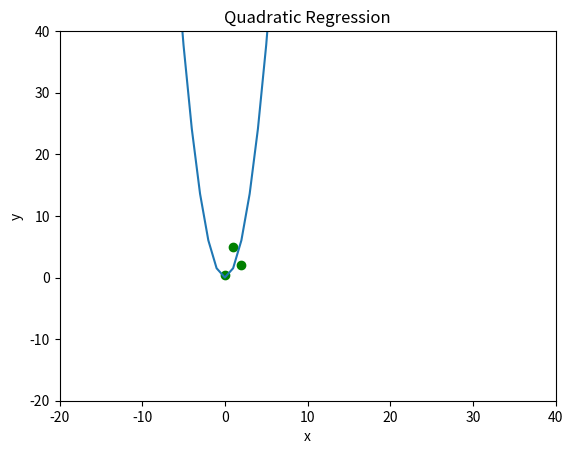

The matplotlib source for this figure:
import numpy as np
import matplotlib.pyplot as plt
import math

def xyAvg(d):#assumes that x increments as an integer
    sum = 0.0
    counter = 0
    for i in d:
        sum += i*counter
        counter += 1
    return sum/d.size

def xAvg(d):#assumes that x increments as an integer
    sum = 0.0
    for i in d:
        sum += 1
    return sum/d.size

def xsAvg(d):#x squared avg, assumes that x increments as an integer
    sum = 0.0
    counter  = 0
    for i in d:
        sum += math.pow(counter,2)
        counter += 1
    return sum/d.size

def yAvg(d):
    sum = 0
    for i in d:
        sum += i
    return sum/d.size

fig1 = plt.figure()

dataNum = 3
d = 10*np.random.rand(dataNum, 1)#10=x&y limit and # of points. 3=# of points * 3     

xAvg = xAvg(d) #x avg
xsAvg = xsAvg(d) #x^2 avg
xyAvg = xyAvg(d) #xy avg
yAvg = yAvg(d) #y avg
xxxAvg=xAvg*xsAvg #x^3 avg
#y=Ax^2+Bx+C
A=((xsAvg*yAvg*xsAvg)-(xAvg*yAvg*xxxAvg))/((xsAvg*xsAvg*xsAvg)-(math.pow(xxxAvg,2)))
B=((xAvg*yAvg*math.pow(xsAvg,2))-(xsAvg*yAvg*xsAvg*xAvg))/((xsAvg*xsAvg*xsAvg)-(math.pow(xxxAvg,2)))
C=yAvg-B*xAvg-A*xsAvg


z = np.arange(-10,10,1)
plt.ylim(-20,40)
plt.xlim(-20,40)
ax = plt.plot(d,'go') #'Go' displays the datapointsax = plt.plot(z,C*z*z+B*z+A)
ax = plt.plot(z,A*z*z+B*z+C)

plt.xlabel('x')
plt.ylabel('y')
plt.title('Quadratic Regression')
plt.show()
